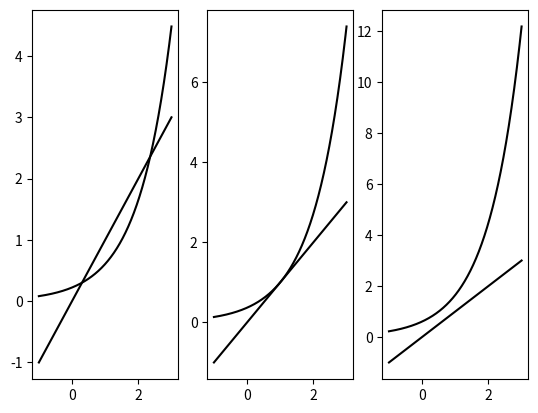

Recreate this plot in Python.
import numpy as np
import matplotlib.pyplot as plt

def e(x, c, n=1):
    y = x
    for i in range(1, n+1):
        y = np.exp(x + c)
    return y

x = np.linspace(start=-1, stop=3, num=10000)

y = e(x, -1.5, 3)
plt.subplot(1, 3, 1)
plt.plot(x, y, color='black')
plt.plot(x, x, color='black')

y = e(x, -1, 3)
plt.subplot(1, 3, 2)
plt.plot(x, y, color='black')
plt.plot(x, x, color='black')

y = e(x, -0.5, 3)
plt.subplot(1, 3, 3)
plt.plot(x, y, color='black')
plt.plot(x, x, color='black')

plt.show()
